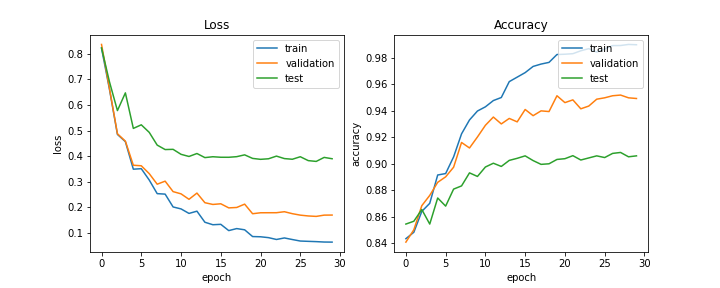

The data file committed next to this chart (first rows):
train_acc, train_loss, val_acc, val_loss, test_acc, test_loss, lr
0.8436, 0.8225, 0.841, 0.8371, 0.8546, 0.8236, 0.0005
0.8484, 0.6612, 0.8503, 0.6646, 0.8568, 0.6906, 0.0005
0.8641, 0.4848, 0.8685, 0.4874, 0.8656, 0.5781, 0.0005
0.8702, 0.4565, 0.8762, 0.4584, 0.8546, 0.6475, 0.0005
0.8916, 0.3486, 0.8861, 0.3642, 0.8743, 0.5083, 0.0005
0.8927, 0.3506, 0.8902, 0.362, 0.8681, 0.5224, 0.0005
0.9052, 0.3062, 0.8975, 0.3313, 0.881, 0.4928, 0.00025
0.9226, 0.2529, 0.9161, 0.2899, 0.8834, 0.443, 0.00025
0.9331, 0.251, 0.912, 0.3018, 0.8932, 0.4255, 0.00025
0.9398, 0.2008, 0.9202, 0.2608, 0.8905, 0.4264, 0.00025
0.943, 0.1931, 0.9291, 0.2521, 0.8976, 0.4069, 0.00025
0.9477, 0.1755, 0.9353, 0.2307, 0.9005, 0.3985, 0.00025
0.95, 0.1842, 0.9301, 0.2551, 0.898, 0.41, 0.000125
0.962, 0.1409, 0.9342, 0.2174, 0.9026, 0.394, 0.000125
0.9654, 0.1311, 0.9316, 0.2106, 0.9042, 0.3974, 0.000125
0.9688, 0.1327, 0.941, 0.2132, 0.906, 0.3954, 0.000125
0.9734, 0.1082, 0.9363, 0.1972, 0.9025, 0.3953, 0.000125
0.9752, 0.1161, 0.9399, 0.1987, 0.8996, 0.3977, 0.000125
0.9765, 0.1113, 0.9394, 0.2118, 0.9, 0.4048, 6.25e-05
0.9824, 0.08487, 0.9513, 0.1742, 0.9033, 0.3909, 6.25e-05
0.9826, 0.08399, 0.9461, 0.178, 0.9039, 0.3872, 6.25e-05
0.983, 0.08059, 0.9482, 0.1781, 0.9062, 0.3894, 6.25e-05
0.9852, 0.07342, 0.9415, 0.1782, 0.9029, 0.3999, 6.25e-05
0.9868, 0.0794, 0.9436, 0.1821, 0.9045, 0.3902, 6.25e-05
0.9842, 0.0732, 0.9487, 0.1744, 0.906, 0.3876, 5e-05
0.9865, 0.06731, 0.9498, 0.1687, 0.9047, 0.3974, 5e-05
0.9891, 0.06611, 0.9513, 0.1655, 0.9079, 0.3822, 5e-05
0.9892, 0.06499, 0.9518, 0.1638, 0.9086, 0.3791, 5e-05
0.99, 0.06342, 0.9498, 0.1688, 0.9053, 0.3948, 5e-05
0.9898, 0.06308, 0.9492, 0.169, 0.906, 0.3896, 5e-05
